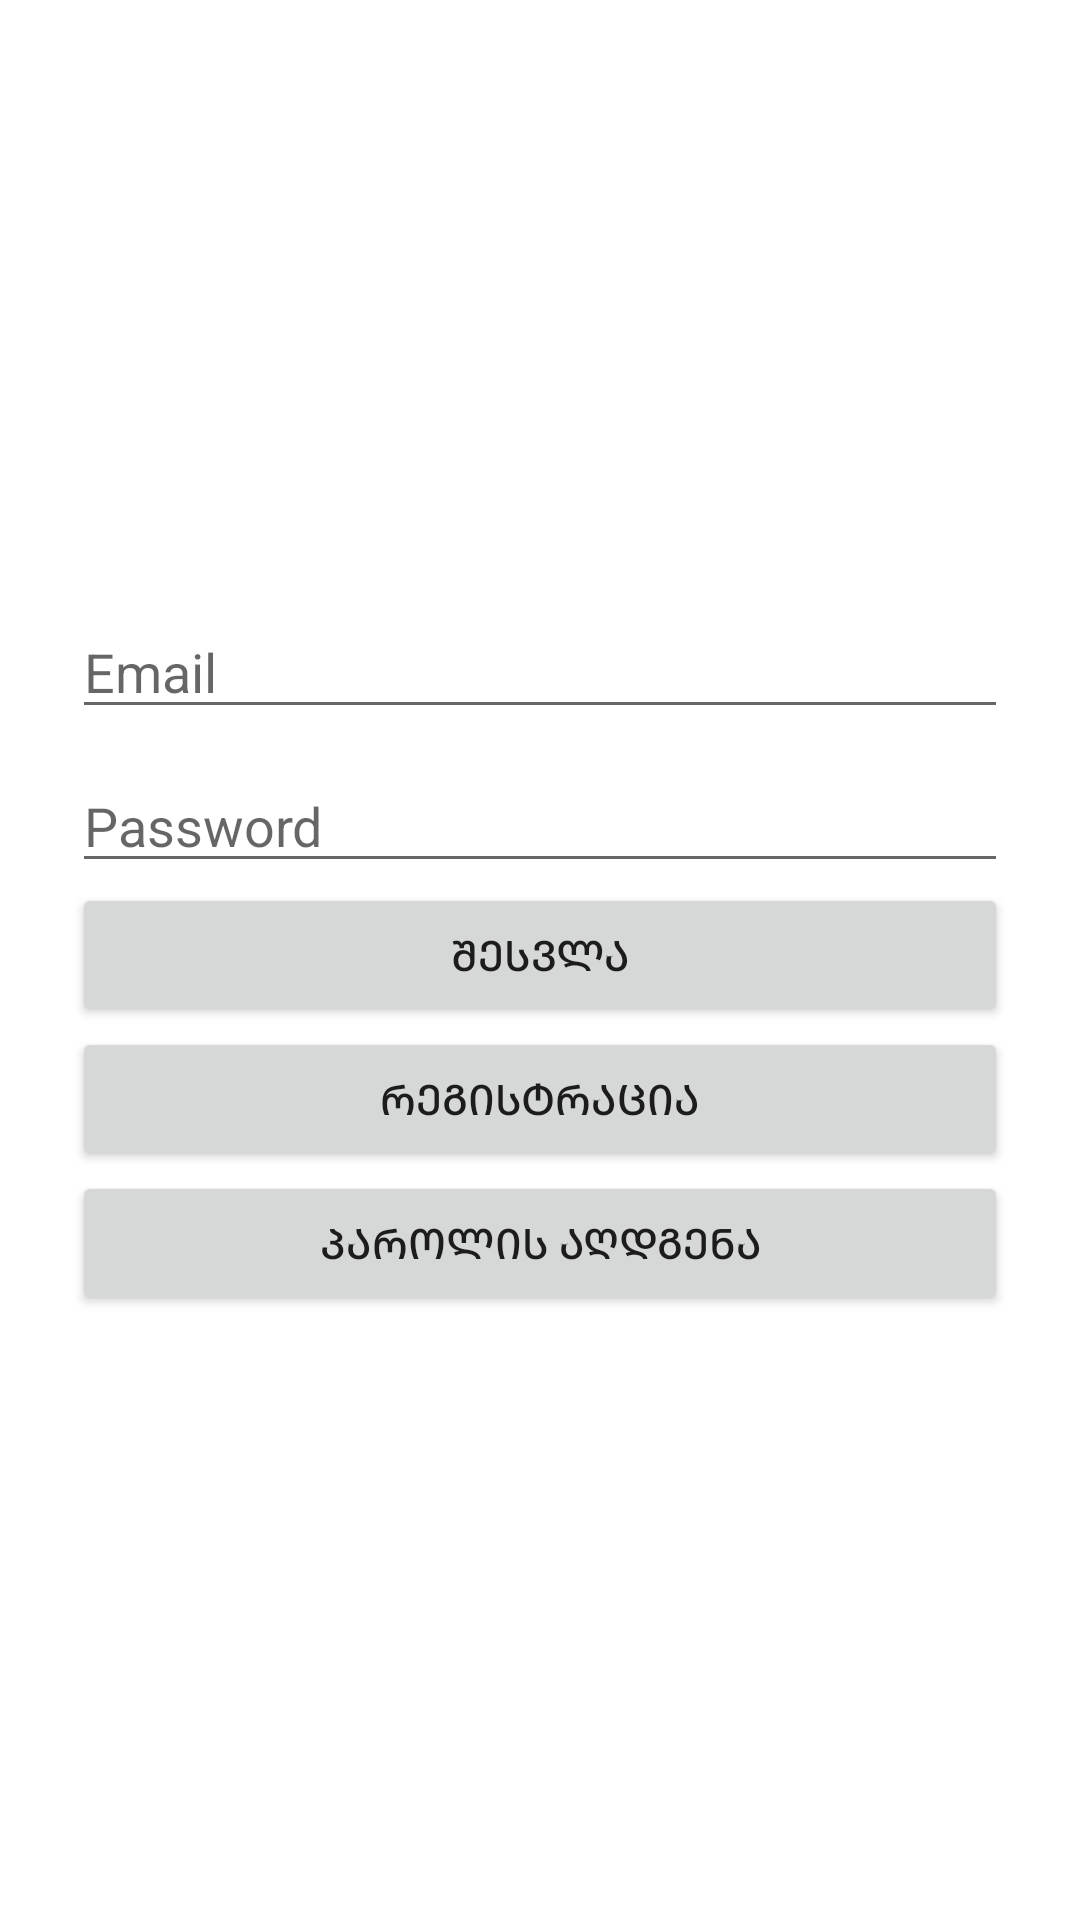

Reconstruct the res/layout file that produces this screen, plus the resources it refers to.
<!-- AndroidManifest.xml: application theme Theme.ValuedByCommunity -->
<!-- res/layout/activity_main.xml -->
<?xml version="1.0" encoding="utf-8"?>
<androidx.constraintlayout.widget.ConstraintLayout xmlns:android="http://schemas.android.com/apk/res/android"
    xmlns:app="http://schemas.android.com/apk/res-auto"
    xmlns:tools="http://schemas.android.com/tools"
    android:layout_width="match_parent"
    android:layout_height="match_parent"
    tools:context=".MainActivity">

    <LinearLayout
        android:layout_width="match_parent"
        android:layout_height="wrap_content"
        android:layout_marginStart="24dp"
        android:layout_marginEnd="24dp"
        android:orientation="vertical"
        app:layout_constraintBottom_toBottomOf="parent"
        app:layout_constraintEnd_toEndOf="parent"
        app:layout_constraintStart_toStartOf="parent"
        app:layout_constraintTop_toTopOf="parent">

        <EditText
            android:id="@+id/emailEditTextView"
            android:layout_width="match_parent"
            android:layout_height="wrap_content"
            android:ems="10"
            android:hint="Email"
            android:inputType="textEmailAddress" />

        <EditText
            android:id="@+id/passwordEditTextView"
            android:layout_width="match_parent"
            android:layout_height="wrap_content"
            android:ems="10"
            android:hint="Password"
            android:inputType="textPassword"
            android:layout_marginTop="10dp"/>

        <Button
            android:id="@+id/signInButton"
            android:layout_width="match_parent"
            android:layout_height="wrap_content"
            android:text="შესვლა" />

        <Button
            android:id="@+id/gotoRegistrationButton"
            android:layout_width="match_parent"
            android:layout_height="wrap_content"
            android:text="რეგისტრაცია" />

        <Button
            android:id="@+id/forgotPasswordButton"
            android:layout_width="match_parent"
            android:layout_height="wrap_content"
            android:text="პაროლის აღდგენა" />

    </LinearLayout>
</androidx.constraintlayout.widget.ConstraintLayout>
<!-- resources referenced by this layout -->
<resources>
  <style name="Theme.ValuedByCommunity" parent="Theme.MaterialComponents.DayNight.DarkActionBar">
          
          <item name="colorPrimary">@color/purple_500</item>
          <item name="colorPrimaryVariant">@color/purple_700</item>
          <item name="colorOnPrimary">@color/white</item>
          
          <item name="colorSecondary">@color/teal_200</item>
          <item name="colorSecondaryVariant">@color/teal_700</item>
          <item name="colorOnSecondary">@color/black</item>
          
          <item name="android:statusBarColor" tools:targetApi="l">?attr/colorPrimaryVariant</item>
          
      </style>
  <!-- not gathered from this repository: default colours our renderer supplied (Android Studio template values) -->
  <color name="purple_500">#FF6200EE</color>
  <color name="purple_700">#FF3700B3</color>
  <color name="teal_200">#FF03DAC5</color>
  <color name="teal_700">#FF018786</color>
  <color name="black">#FF000000</color>
  <color name="white">#FFFFFFFF</color>
</resources>
